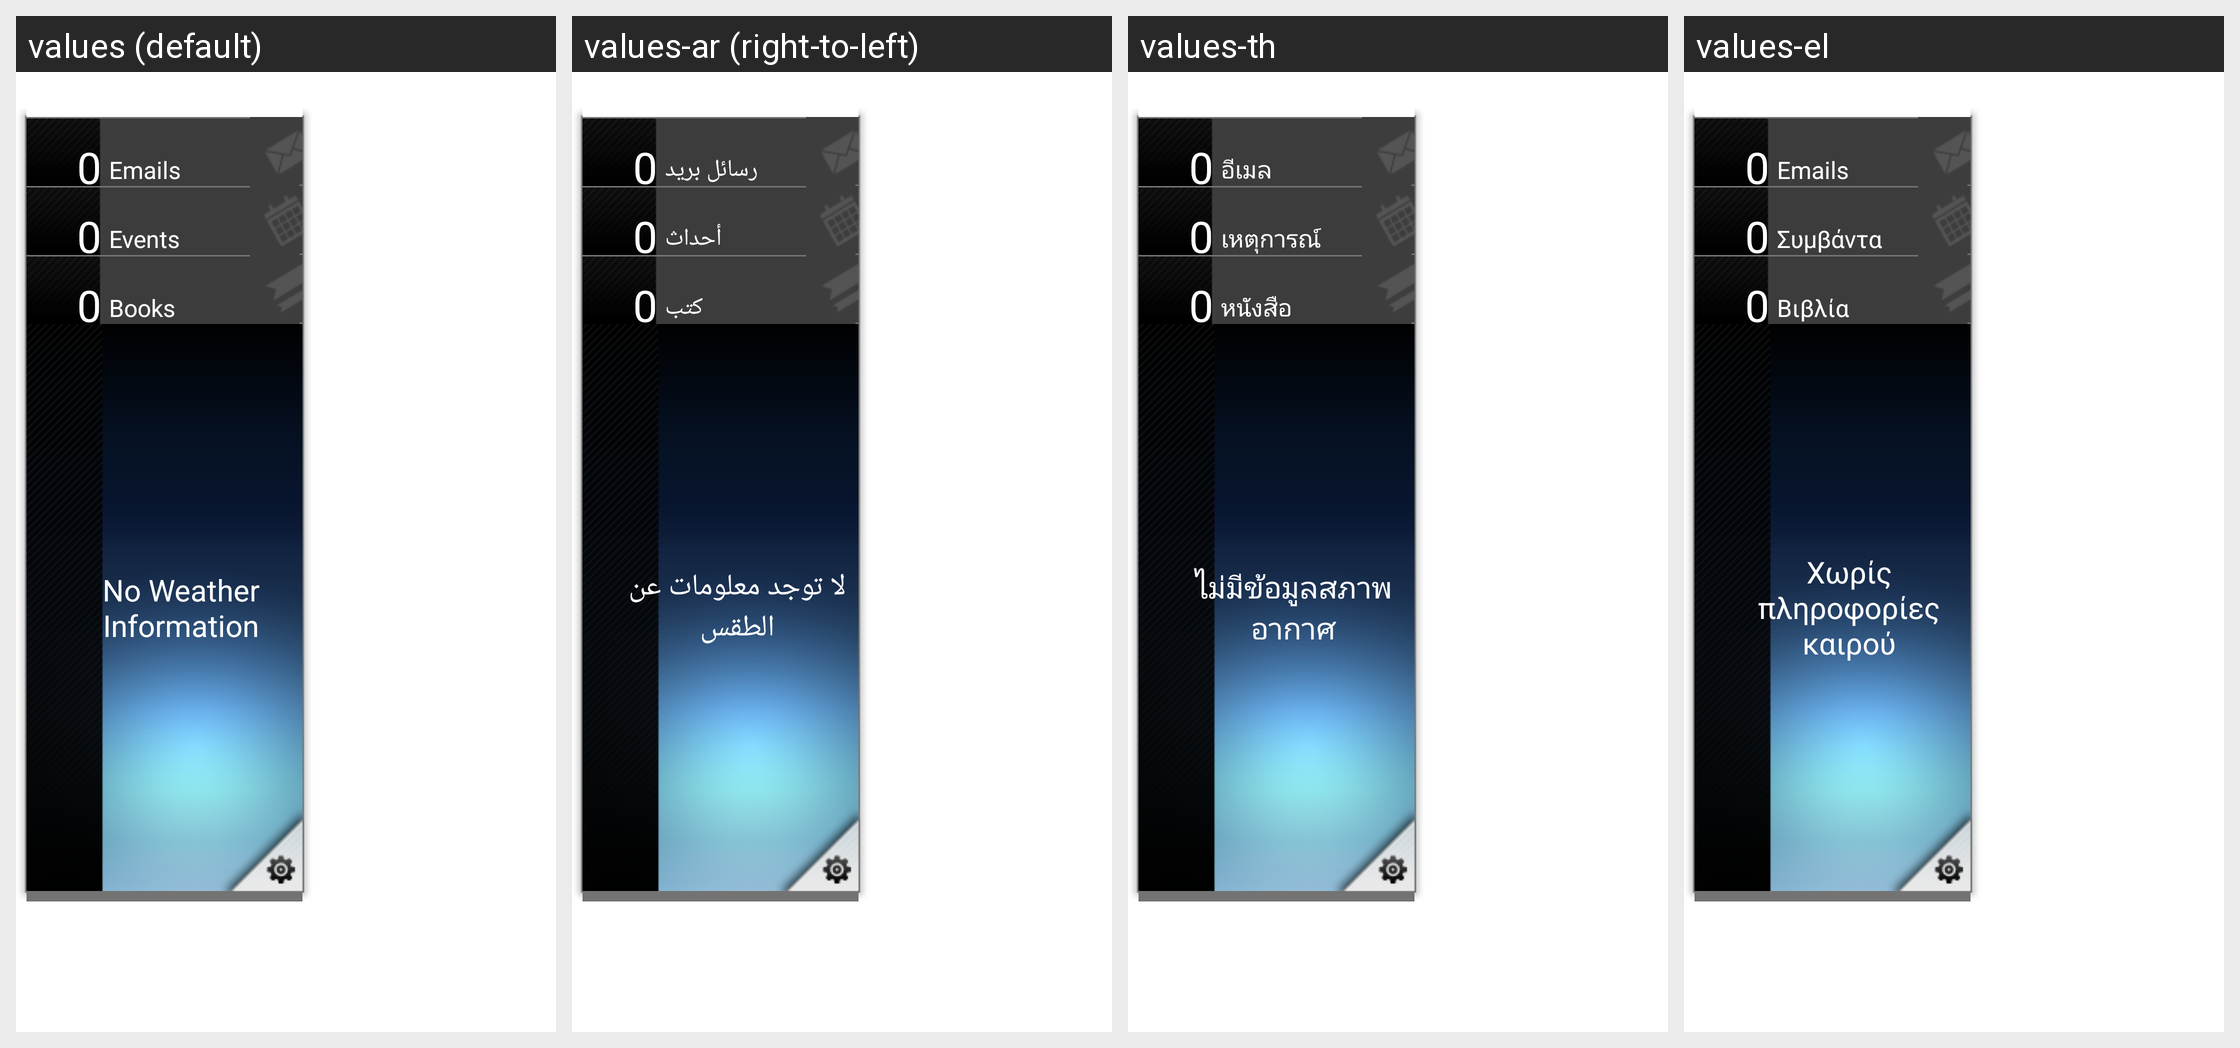

This grid shows one Android layout under several languages. Give, for every string resource on the screen, its name, the default text and each shown locale's text.
Android screen res/layout/mygazine_widget_layout_2x5.xml rendered under 4 locales, left to right: values (default), values-ar (right-to-left), values-th, values-el. Device: Nexus 5 (rendered at 1080×1920; each locale shown at half size, 540×960, under a caption strip naming it); theme Theme.MaterialComponents.DayNight.NoActionBar.
Other locales in the repository, not shown: values-cs, values-da, values-de, values-en-rGB, values-es, values-es-rUS, values-fi, values-fr, values-hu, values-it, values-iw, values-ja, values-ko, values-nb, values-nl, values-pl, values-pt, values-pt-rPT, values-ru, values-sk, values-sv, values-tr, values-zh-rCN, values-zh-rTW.
Strings drawn on this screen, with the default value and each locale's value (text and hints the layout hard-codes, and strings that could not be matched under every locale, appear in the picture but are not listed):

weather_info_str
  values: No Weather Information
  values-ar: لا توجد معلومات عن الطقس
  values-th: ไม่มีข้อมูลสภาพอากาศ
  values-el: Χωρίς πληροφορίες καιρού

default_email_number
  values: 0
  values-ar: 0  [not translated; the default value is used]
  values-th: 0  [not translated; the default value is used]
  values-el: 0  [not translated; the default value is used]

email_unit
  values: Emails
  values-ar: رسائل بريد
  values-th: อีเมล
  values-el: Emails

default_event_number
  values: 0
  values-ar: 0  [not translated; the default value is used]
  values-th: 0  [not translated; the default value is used]
  values-el: 0  [not translated; the default value is used]

event_unit
  values: Events
  values-ar: أحداث
  values-th: เหตุการณ์
  values-el: Συμβάντα

default_book_number
  values: 0
  values-ar: 0  [not translated; the default value is used]
  values-th: 0  [not translated; the default value is used]
  values-el: 0  [not translated; the default value is used]

book_unit
  values: Books
  values-ar: كتب
  values-th: หนังสือ
  values-el: Βιβλία
